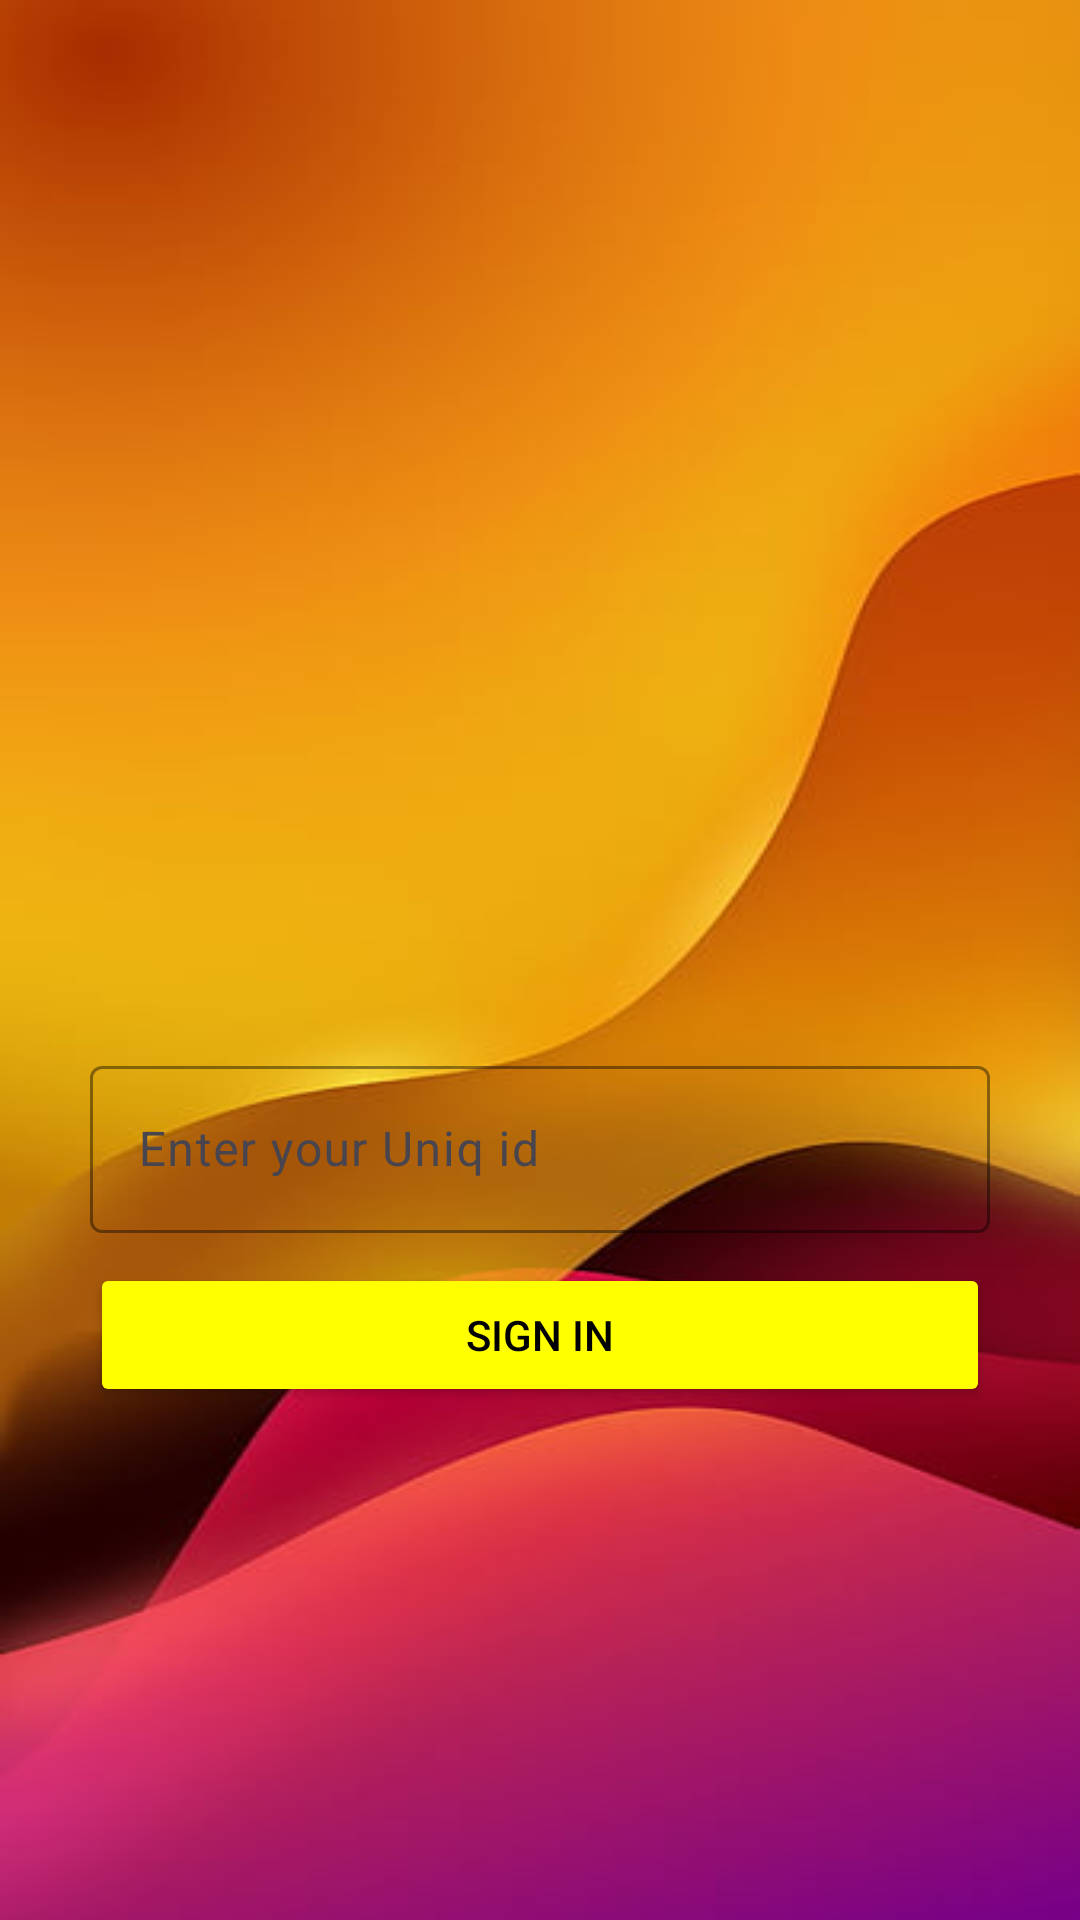

Produce the Android XML layout that renders to this screen, including the resource entries it uses.
<!-- AndroidManifest.xml: application theme Theme.Database16 -->
<!-- res/layout/activity_sign_in.xml -->
<?xml version="1.0" encoding="utf-8"?>
<LinearLayout xmlns:android="http://schemas.android.com/apk/res/android"
    xmlns:app="http://schemas.android.com/apk/res-auto"
    xmlns:tools="http://schemas.android.com/tools"
    android:layout_width="match_parent"
    android:layout_height="match_parent"
    android:orientation="vertical"
    android:background="@drawable/wl"
    tools:context=".signInActivity">


    <com.google.android.material.textfield.TextInputLayout
        android:layout_width="300dp"
        android:layout_gravity="center"
        app:boxStrokeColor="@color/aqua"
        app:hintTextColor="@color/yellow"
        android:layout_marginTop="350dp"

        app:startIconDrawable="@drawable/baseline_perm_identity_24"

        android:layout_height="wrap_content">


        <com.google.android.material.textfield.TextInputEditText
            android:id="@+id/userNameEditText"
            android:layout_width="match_parent"
            android:layout_height="wrap_content"
            android:textStyle="normal"
            android:hint="Enter your Uniq id" />
    </com.google.android.material.textfield.TextInputLayout>
    <Button
        android:id="@+id/buttonSignIn"
        android:layout_width="300dp"
        android:layout_gravity="center"
        android:layout_height="wrap_content"
        android:backgroundTint="@color/yellow"
        android:textColor="@color/black"
        android:layout_marginTop="10dp"
        android:text="SIGN IN" />
</LinearLayout>
<!-- resources referenced by this layout -->
<resources>
  <color name="aqua">#00FFFF</color>
  <color name="black">#FF000000</color>
  <color name="yellow">#FFFF00</color>
  <!-- drawable wl: jpg bitmap (drawable, 14419 bytes) -->
  <style name="Theme.Database16" parent="Base.Theme.Database16" />
  <style name="Base.Theme.Database16" parent="Theme.Material3.DayNight.NoActionBar">
          
          
      </style>
</resources>
